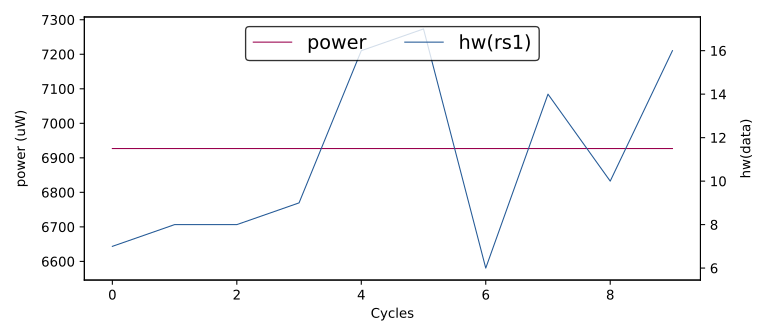

Source data for this figure (header and first rows):
hw(rs1), HW
7, 6927
8, 6927
8, 6927
9, 6927
16, 6927
17, 6927
6, 6927
14, 6927
10, 6927
16, 6927
